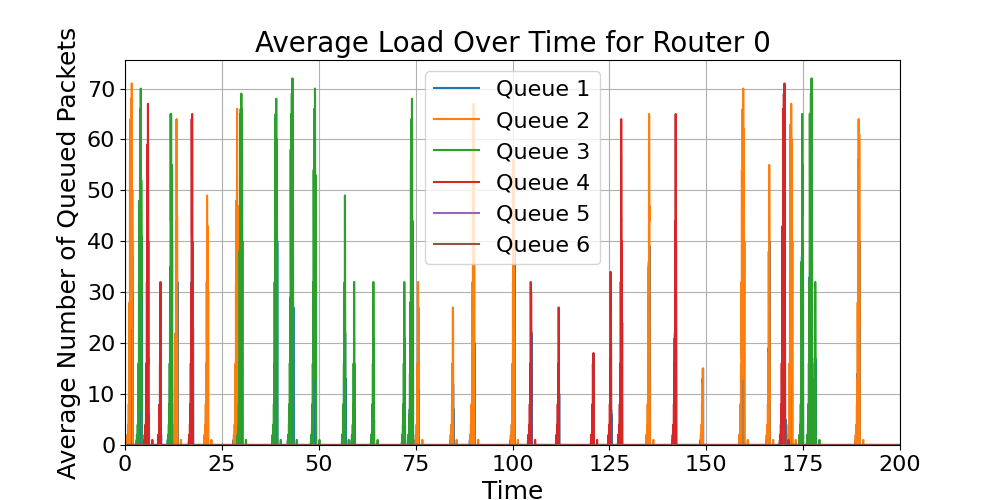

Values plotted in this chart, from the file beside it:
time, Queue_1_load, Queue_2_load, Queue_3_load, Queue_4_load, Queue_5_load, Queue_6_load
0.0, 0.0, 0.0, 0.0, 0.0, 0.0, 0.0
0.1, 0.0, 0.0, 0.0, 0.0, 0.0, 0.0
0.2, 0.0, 0.0, 0.0, 0.0, 0.0, 0.0
0.3, 0.0, 0.0, 0.0, 0.0, 0.0, 0.0
0.4, 0.0, 0.0, 0.0, 0.0, 0.0, 0.0
0.5, 0.0, 0.0, 0.0, 0.0, 0.0, 0.0
0.5, 1.0, 0.0, 0.0, 0.0, 0.0, 0.0
0.6, 1.0, 0.0, 0.0, 0.0, 0.0, 0.0
0.6, 0.0, 0.0, 0.0, 0.0, 0.0, 0.0
0.6203, 0.0, 1.0, , , , 
0.6203, 0.0, 2.0, , , , 
0.7, , 2.0, 0.0, 0.0, 0.0, 0.0
0.7, , 1.0, 0.0, 0.0, 0.0, 0.0
0.7025, 1.0, 1.0, , , , 
0.7025, 1.0, 0.0, , , , 
0.7035, 2.0, 0.0, , , , 
0.7203, 2.0, , , , , 
0.7203, 1.0, , , , , 
0.7214, , 1.0, , , , 
0.7214, 1.0, 2.0, , , , 
0.7214, 0.0, 2.0, , , , 
0.7224, 0.0, , , , , 
0.8, , , 0.0, 0.0, 0.0, 0.0
0.8035, , 2.0, , , , 
0.8035, , 1.0, , , , 
0.806, 1.0, 1.0, , , , 
0.806, 1.0, 0.0, , , , 
0.8085, 2.0, 0.0, , , , 
0.8224, 2.0, , , , , 
0.8224, 1.0, , , , , 
0.8234, , 1.0, , , , 
0.8235, 1.0, 2.0, , , , 
0.8235, 0.0, 2.0, , , , 
0.8245, , 3.0, , , , 
0.8245, 0.0, 4.0, , , , 
0.9, , , 0.0, 0.0, 0.0, 0.0
0.9085, , 4.0, , , , 
0.9085, , 3.0, , , , 
0.911, 1.0, 3.0, , , , 
0.911, 1.0, 2.0, , , , 
0.9135, 2.0, 2.0, , , , 
0.9135, 2.0, 1.0, , , , 
0.916, 3.0, 1.0, , , , 
0.916, 3.0, 0.0, , , , 
0.9185, 4.0, 0.0, , , , 
0.9245, 4.0, , , , , 
0.9245, 3.0, , , , , 
0.9256, , 1.0, , , , 
0.9256, 3.0, 2.0, , , , 
0.9256, 2.0, 2.0, , , , 
0.9266, , 3.0, , , , 
0.9266, 2.0, 4.0, , , , 
0.9266, 1.0, 4.0, , , , 
0.9277, , 5.0, , , , 
0.9277, 1.0, 6.0, , , , 
0.9277, 0.0, 6.0, , , , 
0.9287, , 7.0, , , , 
0.9288, 0.0, 8.0, , , , 
1, , , 0.0, 0.0, 0.0, 0.0
1.018, , 8.0, , , , 
... 38,865 more rows
